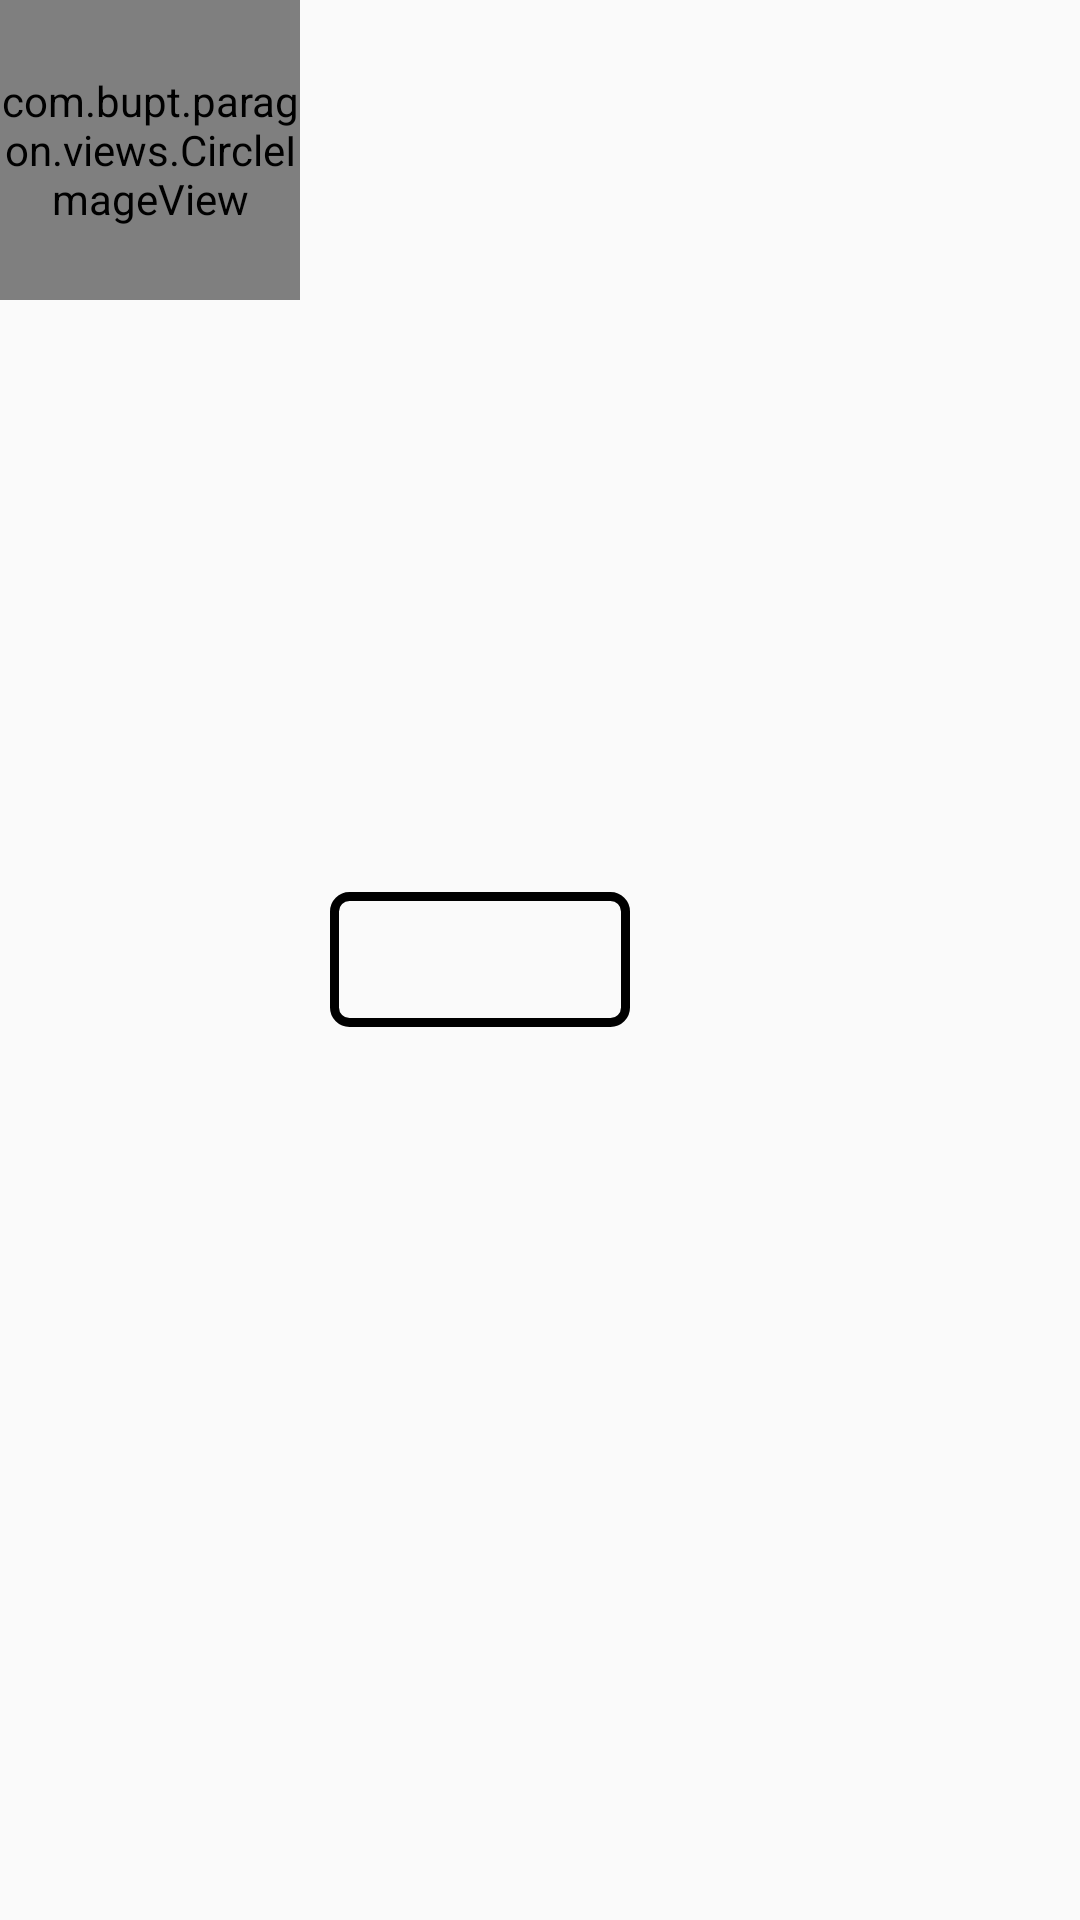

Layout XML and referenced resources for this Android screen:
<!-- AndroidManifest.xml: application theme AppTheme -->
<!-- res/layout/userlist_item.xml -->
<?xml version="1.0" encoding="utf-8"?>
<layout xmlns:app="http://schemas.android.com/apk/res-auto">
    <data>
        <variable
            name="user"
            type="com.bupt.paragon.model.User"/>
    </data>
<LinearLayout xmlns:android="http://schemas.android.com/apk/res/android"
    android:orientation="horizontal" android:layout_width="match_parent"
    android:layout_height="wrap_content">
    <com.bupt.paragon.views.CircleImageView
        android:id="@+id/circleImageView"
        android:layout_width="100dp"
        android:layout_height="100dp"
        app:civ_border_color="@android:color/darker_gray"
        app:civ_border_width="2dp"
        app:civ_fill_color="@android:color/holo_orange_light"
        android:layout_marginRight="10dp"
        android:src="@{user.getIcon}"
        />
    
    <TextView
        android:layout_gravity="center_vertical"
        style="@style/TextViewTheme"
        android:text="@{user.userName}"
     />

</LinearLayout>
</layout>
<!-- resources referenced by this layout -->
<resources>
  <style name="TextViewTheme">
          <item name="android:layout_width">100dp</item>
          <item name="android:layout_height">45dp</item>
          <item name="android:textSize">15sp</item>
          <item name="android:textStyle">bold|italic</item>
          <item name="android:textColor">@android:color/black</item>
          <item name="android:textAlignment">center</item>
          <item name="android:gravity">center</item>
          <item name="android:background">@drawable/textview_shape</item>
          <item name="paddingBottom">2dp</item>
      </style>
  <style name="AppTheme" parent="Theme.AppCompat.Light.DarkActionBar">
          
          <item name="colorPrimary">@color/colorPrimary</item>
          <item name="colorPrimaryDark">@color/colorPrimaryDark</item>
          <item name="colorAccent">@color/colorAccent</item>
      </style>
  <!-- drawable textview_shape (drawable) -->
  <?xml version="1.0" encoding="utf-8"?>
  <shape xmlns:android="http://schemas.android.com/apk/res/android">
      <stroke
          android:width="3dp"
          android:color="@android:color/black"
          />
      <padding
          android:bottom="5dp"
          android:left="5dp"
          android:right="5dp"
          android:top="5dp"/>
      <corners
          android:radius="5dp"/>
  </shape>
  <!-- not gathered from this repository: default colours our renderer supplied (Android Studio template values) -->
  <color name="colorPrimary">#FF6200EE</color>
  <color name="colorPrimaryDark">#FF3700B3</color>
  <color name="colorAccent">#FF03DAC5</color>
</resources>
